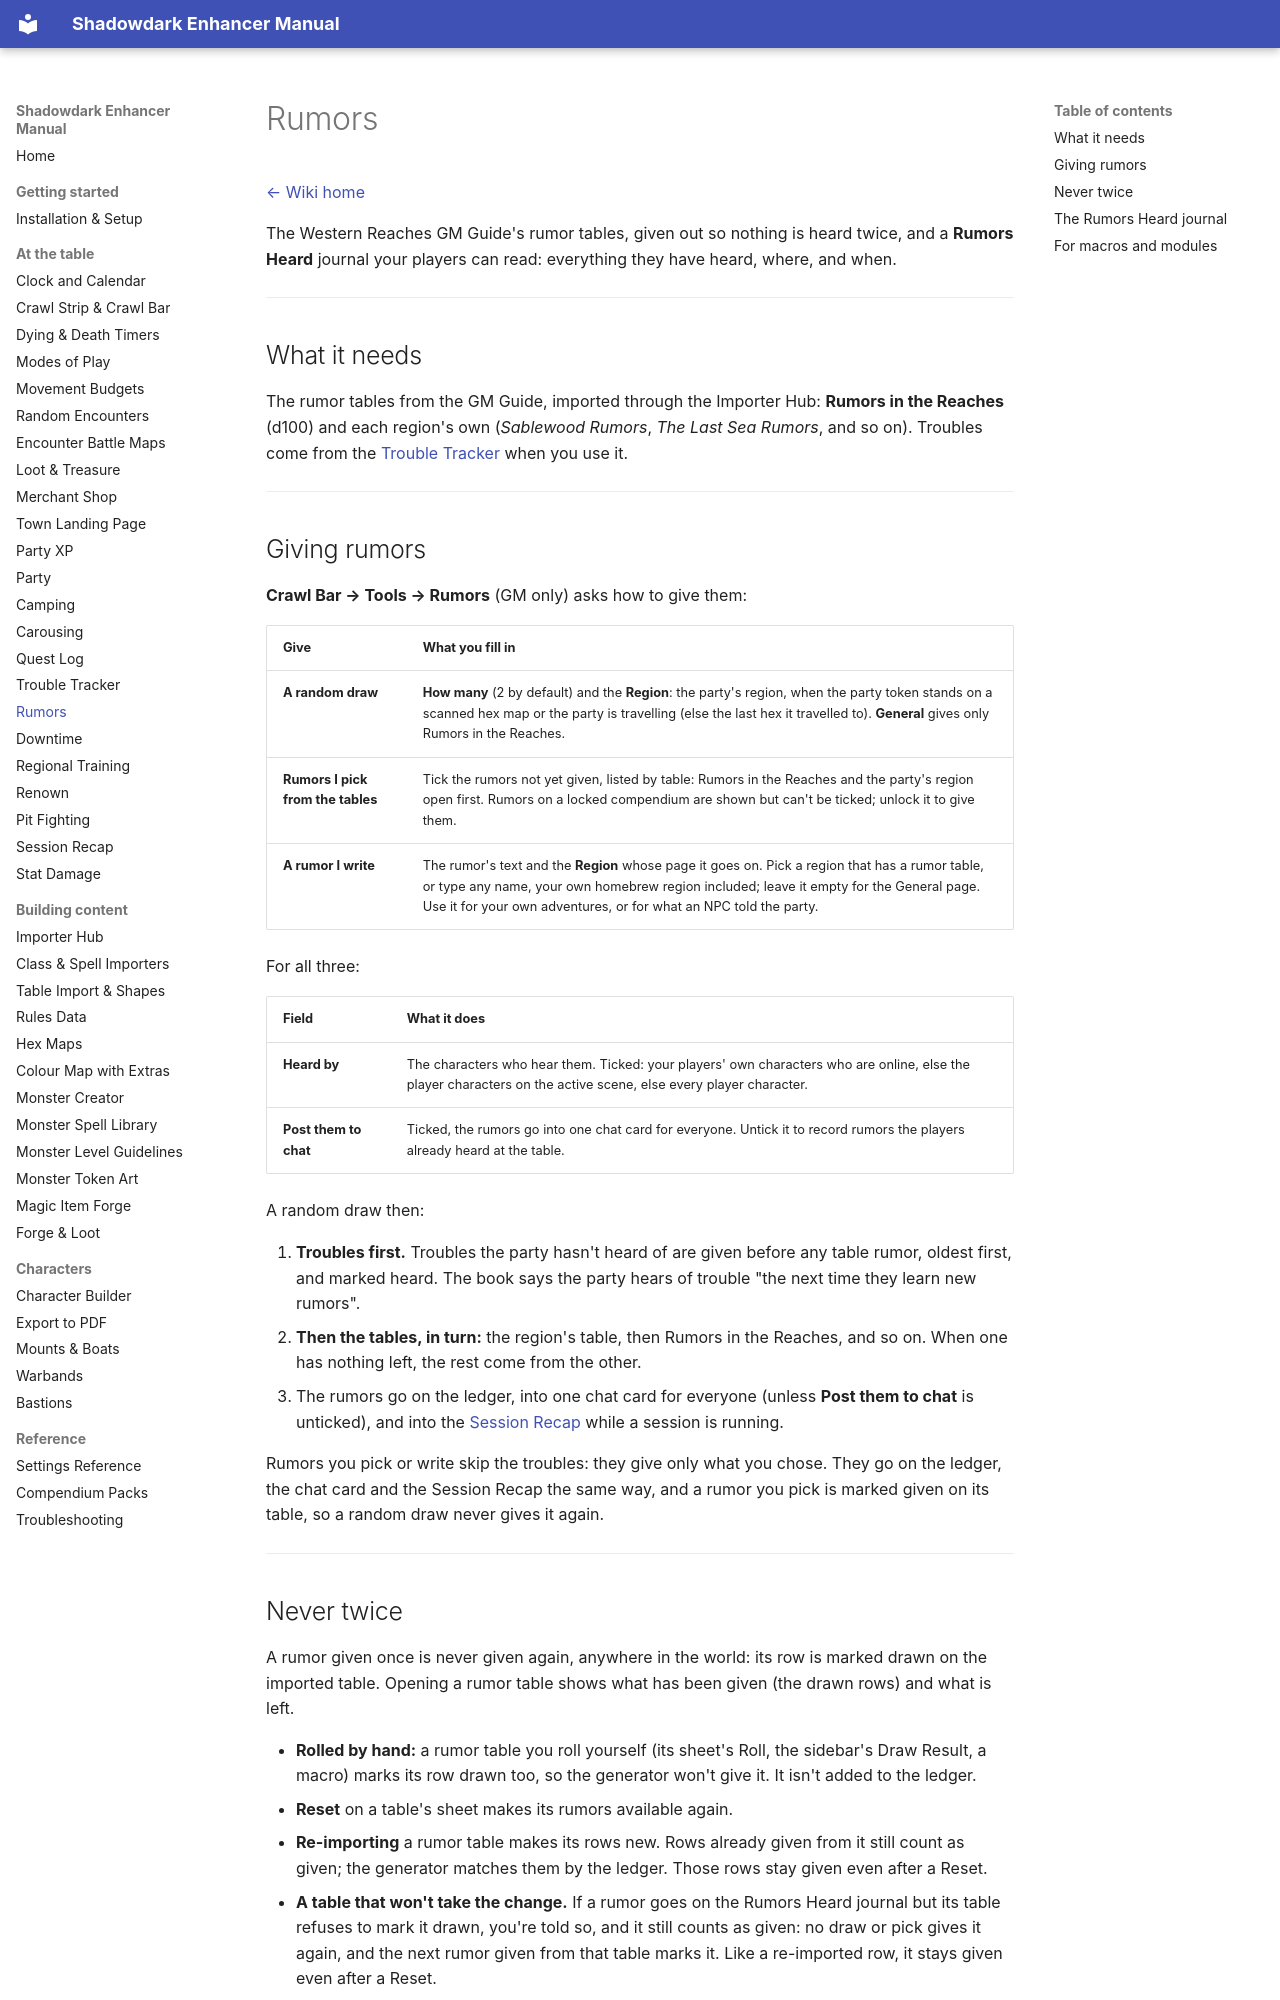

repository: DimitroffVodka/shadowdark-enhancer · page: Rumors/index.html · generator: mkdocs

# Rumors

[← Wiki home](index.md)

The Western Reaches GM Guide's rumor tables, given out so nothing is heard
twice, and a **Rumors Heard** journal your players can read: everything they
have heard, where, and when.

---

## What it needs

The rumor tables from the GM Guide, imported through the Importer Hub:
**Rumors in the Reaches** (d100) and each region's own (*Sablewood Rumors*,
*The Last Sea Rumors*, and so on). Troubles come from the
[Trouble Tracker](Trouble-Tracker.md) when you use it.

---

## Giving rumors

**Crawl Bar → Tools → Rumors** (GM only) asks how to give them:

| Give | What you fill in |
|---|---|
| **A random draw** | **How many** (2 by default) and the **Region**: the party's region, when the party token stands on a scanned hex map or the party is travelling (else the last hex it travelled to). **General** gives only Rumors in the Reaches. |
| **Rumors I pick from the tables** | Tick the rumors not yet given, listed by table: Rumors in the Reaches and the party's region open first. Rumors on a locked compendium are shown but can't be ticked; unlock it to give them. |
| **A rumor I write** | The rumor's text and the **Region** whose page it goes on. Pick a region that has a rumor table, or type any name, your own homebrew region included; leave it empty for the General page. Use it for your own adventures, or for what an NPC told the party. |

For all three:

| Field | What it does |
|---|---|
| **Heard by** | The characters who hear them. Ticked: your players' own characters who are online, else the player characters on the active scene, else every player character. |
| **Post them to chat** | Ticked, the rumors go into one chat card for everyone. Untick it to record rumors the players already heard at the table. |

A random draw then:

1. **Troubles first.** Troubles the party hasn't heard of are given before
   any table rumor, oldest first, and marked heard. The book says the party
   hears of trouble "the next time they learn new rumors".
2. **Then the tables, in turn:** the region's table, then Rumors in the
   Reaches, and so on. When one has nothing left, the rest come from the
   other.
3. The rumors go on the ledger, into one chat card for everyone (unless
   **Post them to chat** is unticked), and into the
   [Session Recap](Session-Recap.md) while a session is running.

Rumors you pick or write skip the troubles: they give only what you chose.
They go on the ledger, the chat card and the Session Recap the same way, and
a rumor you pick is marked given on its table, so a random draw never gives
it again.

---
